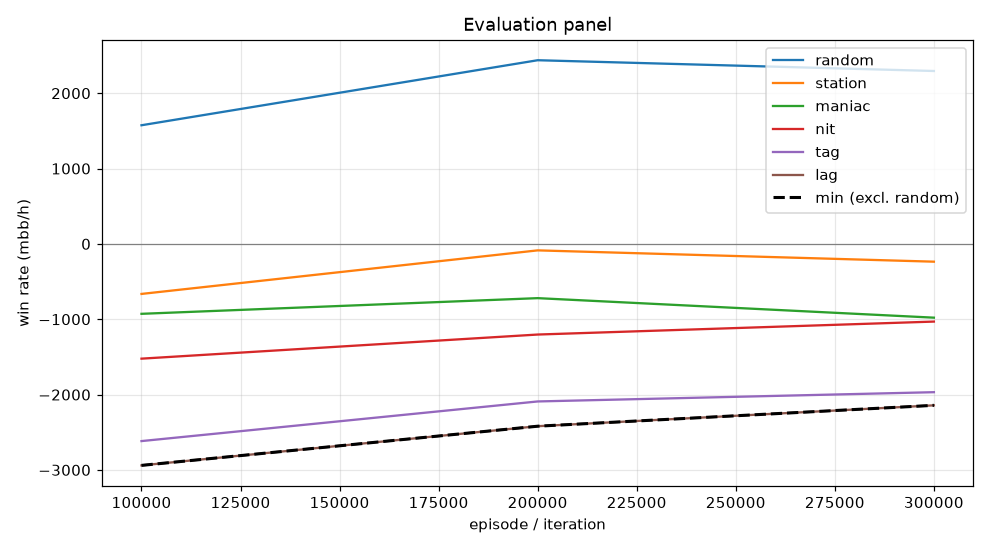

Source data for this figure (header and first rows):
episode, min, mean, random_mean, random_se, station_mean, station_se, maniac_mean, maniac_se, nit_mean, nit_se, tag_mean, tag_se, lag_mean, lag_se, act_call, act_raise, act_fold, act_check
99999, -2940, -1734, 1574, 112.8, -664.0, 78.13, -928.0, 285.3, -1523, 128.2, -2617, 180.3, -2940, 200.5, 0.2424, 0.5, 0.05794, 0.1997
199999, -2420, -1304, 2438, 123.4, -86.0, 55.51, -720.0, 172.2, -1203, 141.8, -2091, 179.7, -2420, 176, 0.2345, 0.5534, 0.006012, 0.2061
299999, -2142, -1271, 2294, 112.2, -236.0, 61.06, -979.0, 230.4, -1031, 123.2, -1968, 166, -2142, 182.2, 0.1696, 0.5867, 0.0178, 0.2258
